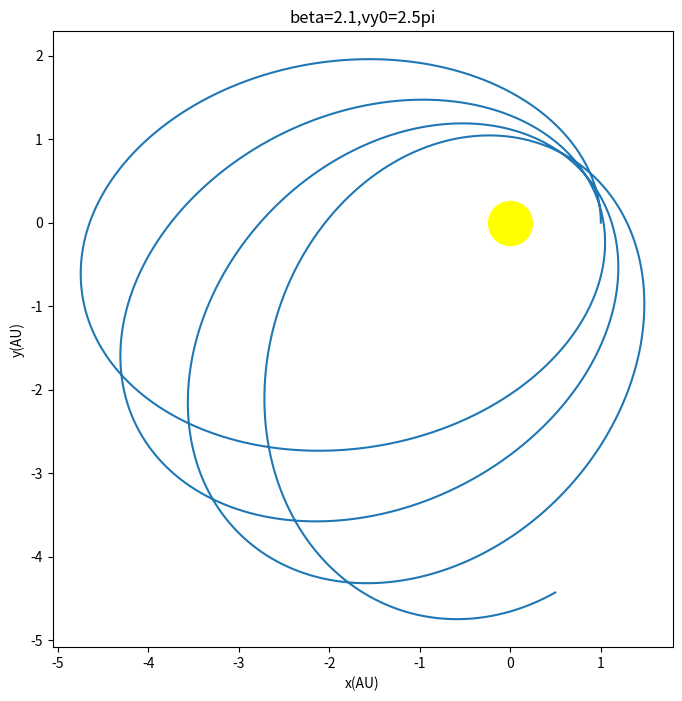

The script that saved this image:
import matplotlib.pyplot as plt
import math

# this function gives trac
def trac(vyy):
    x=[1]
    y=[0]   
    vx=[0]
    vy=[vyy]
    t=[0]
    dt=0.002

    while t[-1]<=20:
        r2=(x[-1])**2+(y[-1])**2
        r=math.sqrt(r2)
        ox=-4*math.pi*math.pi*x[-1]/(r**3.1)
        oy=-4*math.pi*math.pi*y[-1]/(r**3.1)
        vx.append(vx[-1]+ox*dt)
        vy.append(vy[-1]+oy*dt)
        x.append(x[-1]+vx[-1]*dt)
        y.append(y[-1]+vy[-1]*dt)
        t.append(t[-1]+dt)

    return x,y

fig=plt.figure(figsize=[8,8])

x1=trac(2.5*math.pi)[0]
y1=trac(2.5*math.pi)[1]
plt.plot(x1,y1)
plt.scatter([0],[0],s=1000,color='yellow')
plt.xlabel('x(AU)')
plt.ylabel('y(AU)')
plt.title('beta=2.1,vy0=2.5pi')

plt.show()
        
        
